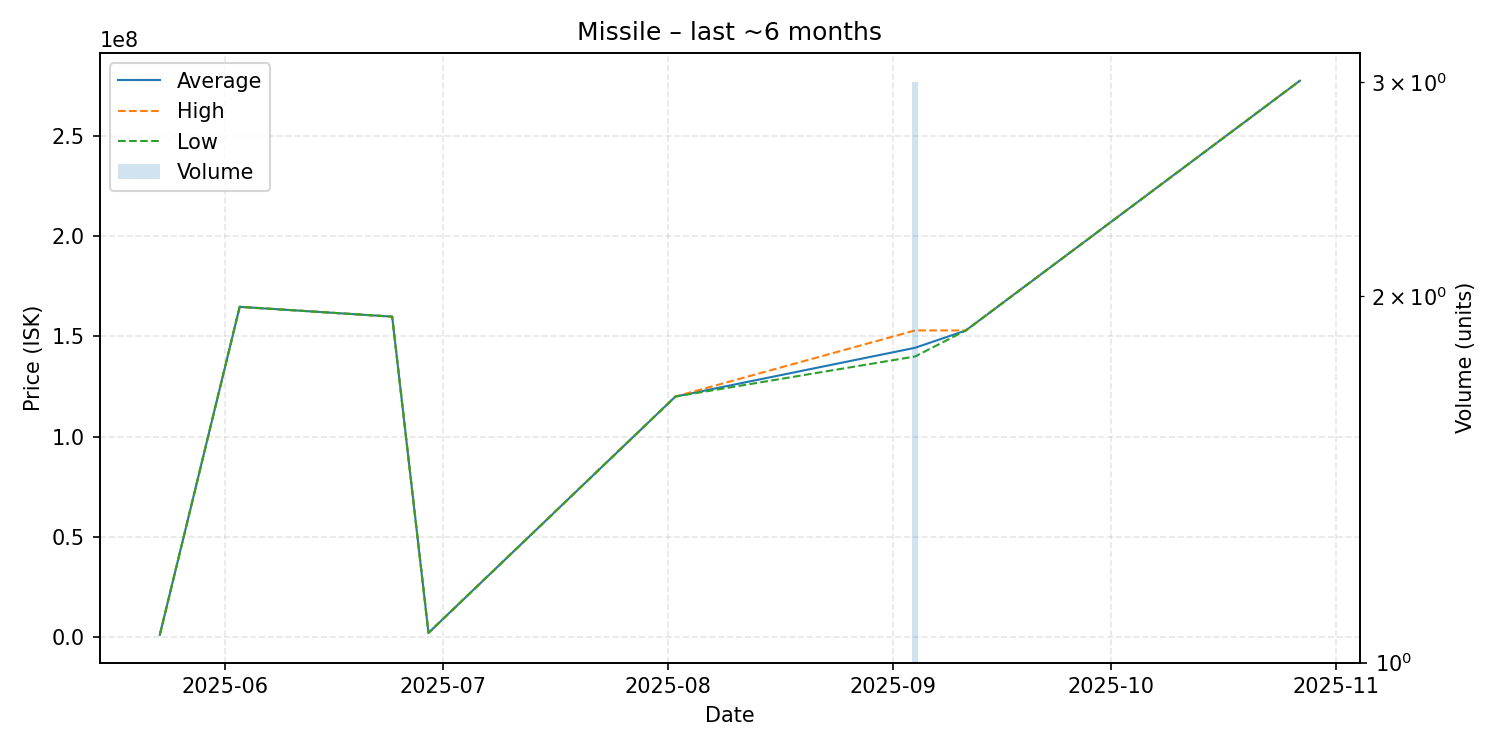

Source data for this figure (header and first rows):
date, average, highest, lowest, order_count, volume
2025-05-23, 1001000, 1001000, 1001000, 1, 1
2025-06-03, 164800000, 164800000, 164800000, 1, 1
2025-06-24, 159900000, 159900000, 159900000, 1, 1
2025-06-29, 2000000, 2000000, 2000000, 1, 1
2025-08-02, 120000000, 120000000, 120000000, 1, 1
2025-09-04, 144333333, 153000000, 140000000, 3, 3
2025-09-11, 153000000, 153000000, 153000000, 1, 1
2025-10-27, 277700000, 277700000, 277700000, 1, 1
